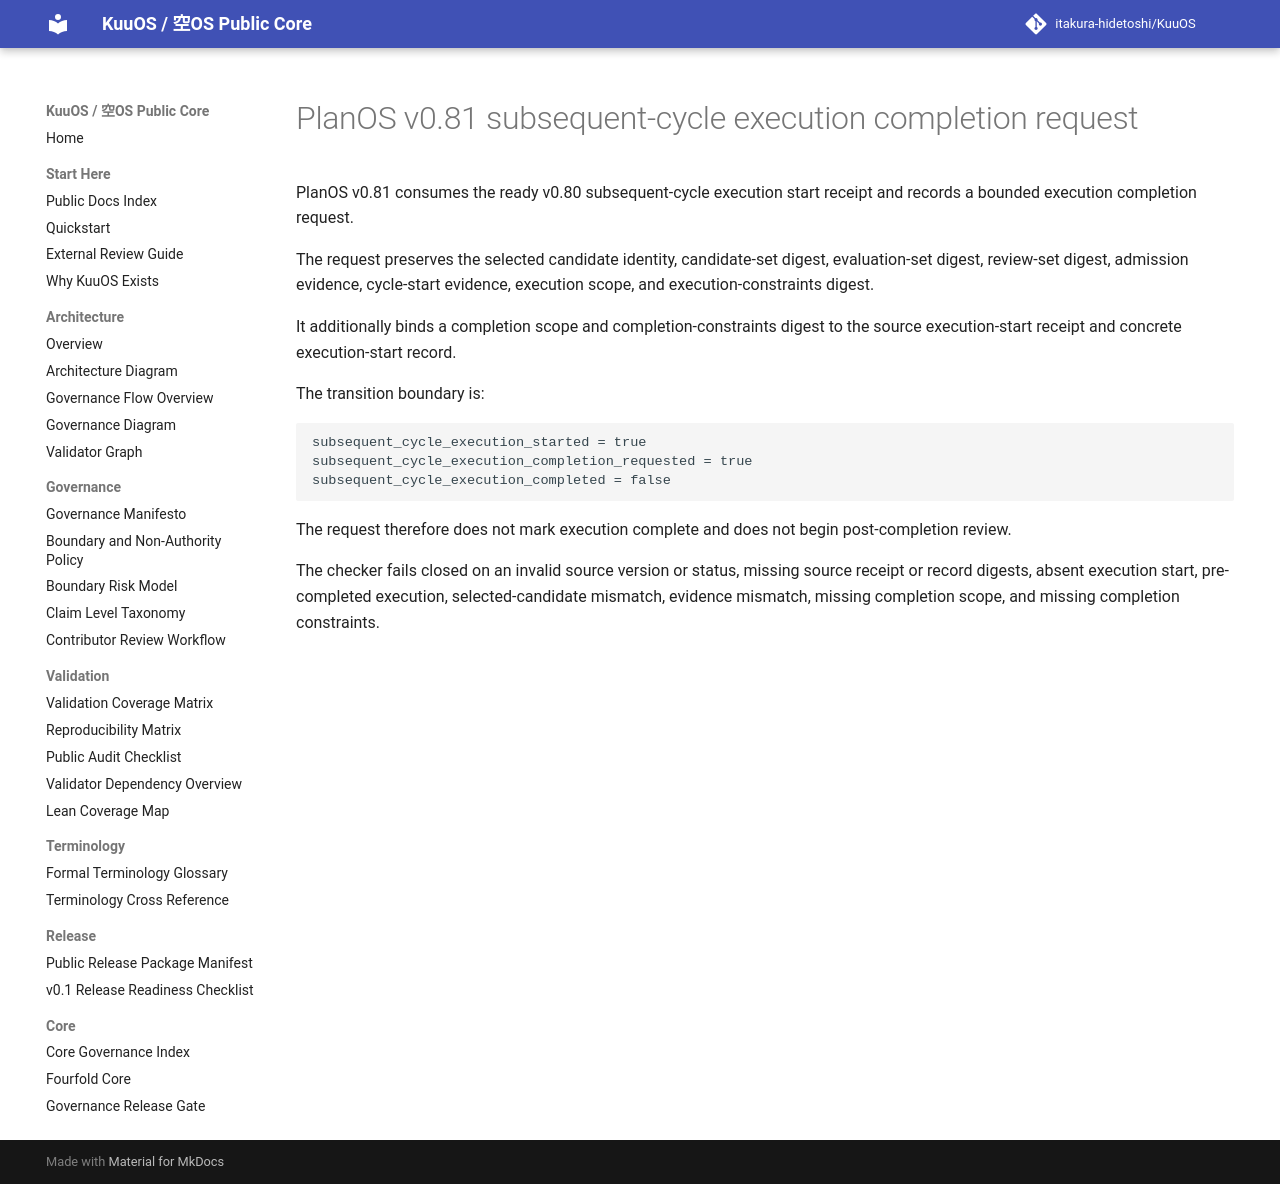

repository: itakura-hidetoshi/KuuOS · page: planos_subsequent_cycle_execution_completion_request_v0_81/index.html · generator: mkdocs

# PlanOS v0.81 subsequent-cycle execution completion request

PlanOS v0.81 consumes the ready v0.80 subsequent-cycle execution start receipt and records a bounded execution completion request.

The request preserves the selected candidate identity, candidate-set digest, evaluation-set digest, review-set digest, admission evidence, cycle-start evidence, execution scope, and execution-constraints digest.

It additionally binds a completion scope and completion-constraints digest to the source execution-start receipt and concrete execution-start record.

The transition boundary is:

```text
subsequent_cycle_execution_started = true
subsequent_cycle_execution_completion_requested = true
subsequent_cycle_execution_completed = false
```

The request therefore does not mark execution complete and does not begin post-completion review.

The checker fails closed on an invalid source version or status, missing source receipt or record digests, absent execution start, pre-completed execution, selected-candidate mismatch, evidence mismatch, missing completion scope, and missing completion constraints.
